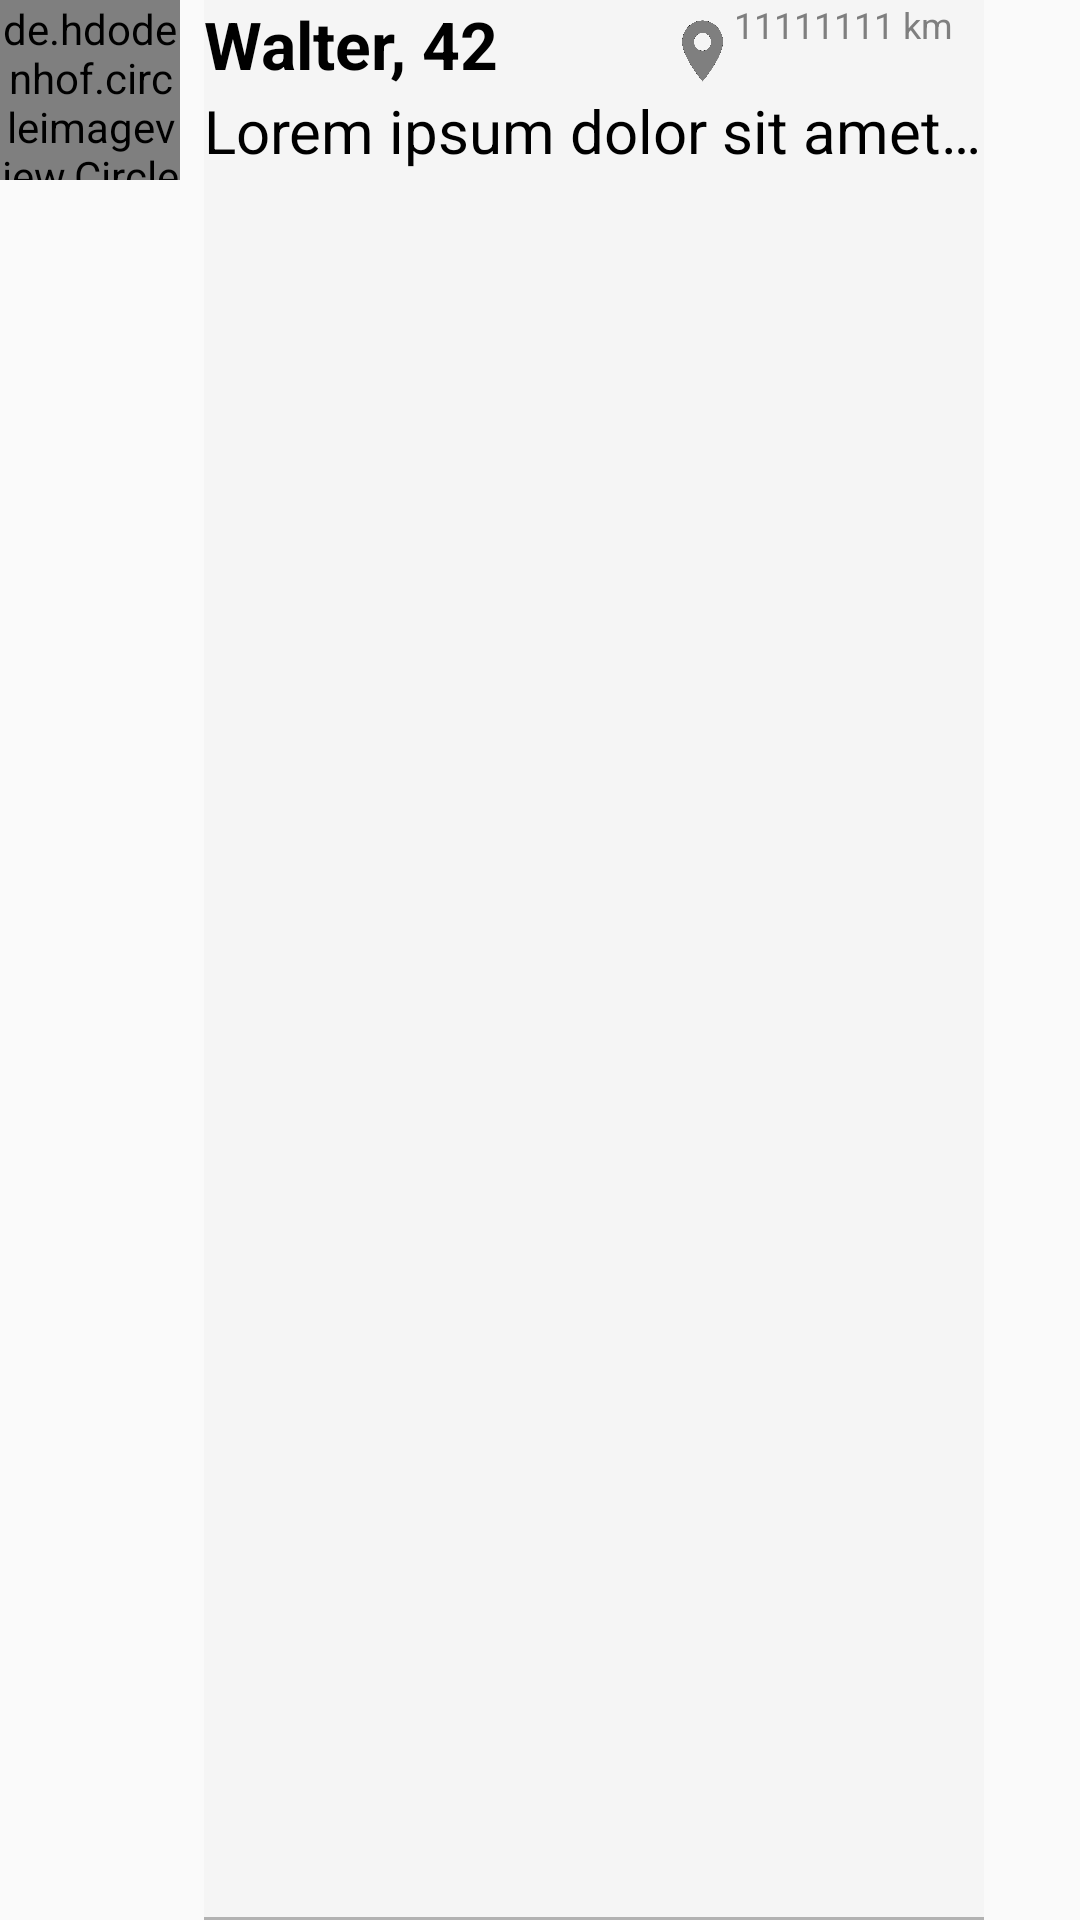

The Android layout XML behind this screen, and the referenced resources:
<!-- AndroidManifest.xml: application theme AppTheme -->
<!-- res/layout/helper_messages_list_item_bck.xml -->
<?xml version="1.0" encoding="utf-8"?>
<LinearLayout
    xmlns:android="http://schemas.android.com/apk/res/android"
    android:layout_height="60dp"
    android:layout_width="match_parent"
    android:layout_marginTop="20dp"
    android:layout_marginLeft="4dp"
    >

    <de.hdodenhof.circleimageview.CircleImageView
        android:id="@+id/hmli_profile_picture"
        android:layout_width="60dp"
        android:layout_height="60dp"
        android:src="@drawable/super_meat_boy"/>

    <TableLayout
        android:id="@+id/hmli_tb_container"
        android:layout_width="0dp"
        android:layout_height="match_parent"
        android:layout_weight=".6"
        android:background="@drawable/underline_bg_layer"
        android:layout_marginLeft="8dp"
        android:layout_marginRight="32dp"
        >

        <LinearLayout>
            <TableLayout
                android:layout_width="0dp"
                android:layout_height="match_parent"
                android:layout_weight=".6"
                >

                <TableLayout>

                    <LinearLayout>

                        <TextView
                            android:id="@+id/hmli_user_name"
                            android:layout_width="0dp"
                            android:layout_height="wrap_content"
                            android:layout_weight=".6"
                            android:layout_gravity="left"
                            android:text="Walter, 42"
                            android:textColor="#000000"
                            android:textStyle="bold"
                            android:textSize="22dp"
                            />

                        <LinearLayout
                            android:layout_width="0dp"
                            android:layout_height="wrap_content"
                            android:layout_weight=".4"
                            android:layout_gravity="right"
                            android:gravity="left"
                            android:layout_alignParentRight="true"
                            >

                            <ImageView
                                android:id="@+id/imageLocationIco"
                                android:layout_weight=".2"
                                android:layout_width="0dp"
                                android:layout_height="match_parent"
                                android:adjustViewBounds="true"
                                android:scaleType="fitCenter"
                                android:maxHeight="28dp"
                                android:layout_gravity="right"
                                android:gravity="left"
                                android:paddingTop="4dp"
                                android:src="@drawable/location_grey_1" />

                            <TextView
                                android:id="@+id/hmli_distance_text"
                                android:layout_weight=".8"
                                android:layout_width="0dp"
                                android:layout_height="match_parent"
                                android:layout_gravity="right"
                                android:gravity="left"
                                android:maxHeight="30dp"
                                android:text="11111111 km"
                                android:textColor="#7f7f7f"

                                android:autoSizeTextType="uniform"
                                android:autoSizeMinTextSize="12sp"
                                android:autoSizeMaxTextSize="100sp"
                                android:autoSizeStepGranularity="2sp"

                                />

                        </LinearLayout>

                    </LinearLayout>

                    <LinearLayout>
                        <TextView
                            android:id="@+id/hmli_message_text"
                            android:layout_width="0dp"
                            android:layout_height="wrap_content"
                            android:layout_weight=".6"
                            android:layout_gravity="left"
                            android:text="Lorem ipsum dolor sit amet, consectetur"
                            android:textColor="#000000"
                            android:textSize="20dp"
                            android:maxLines="1"
                            android:ellipsize="end"
                            />
                    </LinearLayout>
                </TableLayout>
            </TableLayout>
        </LinearLayout>
    </TableLayout>
</LinearLayout>
<!-- resources referenced by this layout -->
<resources>
  <!-- drawable location_grey_1: png bitmap (drawable, 21372 bytes) -->
  <!-- drawable super_meat_boy: jpg bitmap (drawable, 27413 bytes) -->
  <!-- drawable underline_bg_layer (drawable) -->
  <?xml version="1.0" encoding="utf-8"?>
  <layer-list xmlns:android="http://schemas.android.com/apk/res/android">
      <item>
          <shape android:shape="rectangle">
              <solid android:color="#b2b2b2" />
          </shape>
      </item>
      <item android:bottom="1.2dp">
          <shape android:shape="rectangle">
              <solid android:color="#f5f5f5" />
          </shape>
      </item>
  </layer-list>
  <style name="AppTheme" parent="Theme.AppCompat.Light.DarkActionBar">
          
          <item name="colorPrimary">@color/colorPrimary</item>
          <item name="colorPrimaryDark">@color/colorPrimaryDark</item>
          <item name="colorAccent">@color/colorAccent</item>
      </style>
  <color name="colorPrimary">#008577</color>
  <color name="colorPrimaryDark">#00574B</color>
  <color name="colorAccent">#D81B60</color>
</resources>
